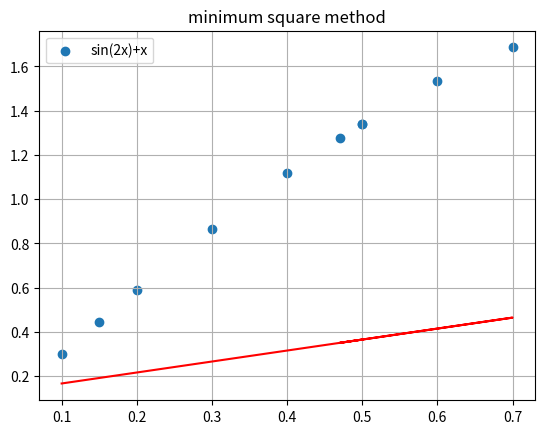

The matplotlib source for this figure:
import matplotlib.pyplot as plt
import numpy as np
import math

def fun(x):
  return np.sin(2*x)+x
  
x = np.array([0.1, 0.15, 0.2, 0.3, 0.4, 0.5, 0.6, 0.7, 0.47, 0.5])
y = np.array([fun(0.1), fun(0.15), fun(0.2), fun(0.3), fun(0.4), fun(0.5), fun(0.6), fun(0.7), fun(0.47), fun(0.5)])
x2= np.array([0.1**2, 0.15**2, 0.2**2, 0.3**2, 0.4**2, 0.5**2, 0.6**2, 0.7**2, 0.47**2, 0.5**2])
x1 = np.mean(x)
y1 = np.mean(y)
x2 = np.mean(x2)

n=len(x)
num=0
yx=0

for i in range(n):
  num+=x[i]*y[i]
  yx=num/n
  
a1 = (yx-x1*y1)/(x2-x1**2)
a0 = y1-(a1*x1)
print(y)
print('x=', x1, '\nx2=', x2, '\ny=', y1, '\nyx=', yx,'\na1=', a1, '\na0=', a0)

plt.plot(x, yx*x+a0, 'r-')
plt.scatter(x,y,label = 'sin(2x)+x')
plt.grid()
plt.title('minimum square method') 
plt.legend()
plt.show()
